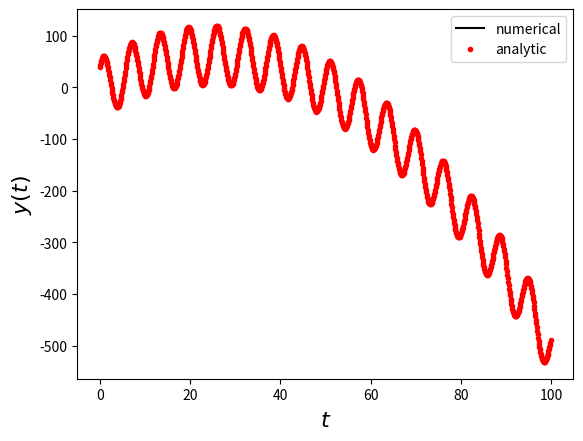

Here is the Python script that generated this plot:
import numpy as np
import sympy as sym

import matplotlib.pyplot as plt
import scipy.integrate   as integrate

def RHS_h(state,time):
    #VOP example from my own mind
    #homogenous equations
    y, y1dot, y2dot, y3dot, y4dot = state

    return np.array([y1dot,y2dot,y3dot,y4dot,-y3dot])


def analytic_soln(t,S0):
    y0,d1y0,d2y0,d3y0, d4y0 = S0
    c1 = d4y0
    c2 = -d3y0
    c3 = y0-d4y0
    c4 = d3y0+d1y0
    c5 = (d4y0+d2y0)/2

    return c1*np.cos(t) + c2*np.sin(t) + c3 + c4*t + c5*t**2

#############################################################
time_span = np.arange(0,100,0.1)
#targeted behavior
c1 = 40
c2 = 40
c3 = 0
c4 = 5
c5 = -0.1

S0        = np.array([c3+c1,c4+c2,2*c5-c1,-c2,c1])
soln      = integrate.odeint(RHS_h,S0,time_span)

plt.plot(time_span,soln[:,0],'k-',label='numerical')
plt.plot(time_span,analytic_soln(time_span,S0),'r.',label='analytic')
plt.legend()
plt.xlabel('$t$',fontsize=16)
plt.ylabel('$y(t)$',fontsize=16)

plt.show()

print(soln[:,0]/analytic_soln(time_span,S0))
